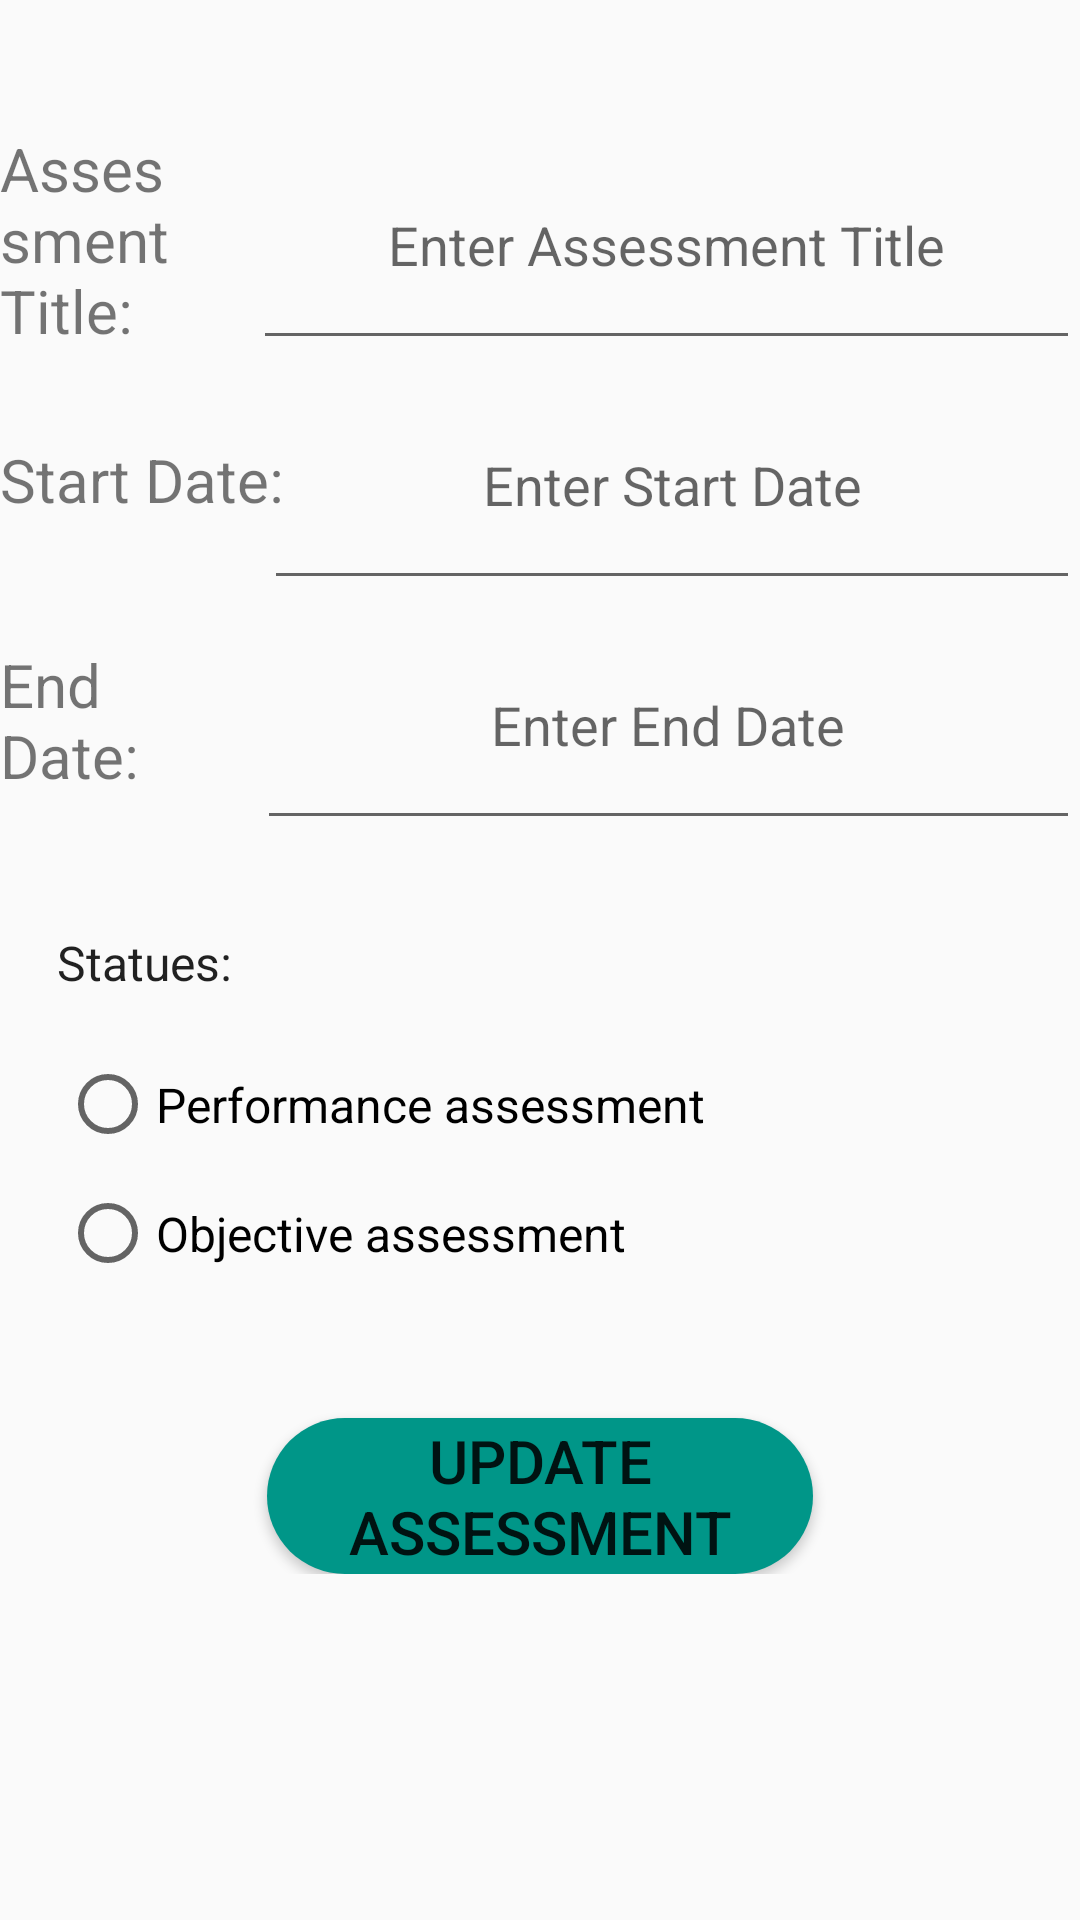

Reconstruct the res/layout file that produces this screen, plus the resources it refers to.
<!-- AndroidManifest.xml: application theme Theme.MyApplication -->
<!-- res/layout/update_assessment.xml -->
<?xml version="1.0" encoding="utf-8"?>
<ScrollView xmlns:android="http://schemas.android.com/apk/res/android"
    xmlns:tools="http://schemas.android.com/tools"
    android:layout_width="match_parent"
    android:layout_height="match_parent"
    android:layout_weight="0.4"
    tools:context=".activities.updateAssessment">


    <LinearLayout
        android:layout_width="match_parent"
        android:layout_height="wrap_content"
        android:orientation="vertical">

        <LinearLayout
            android:layout_width="match_parent"
            android:layout_height="match_parent"
            android:layout_marginTop="40dp"
            android:gravity="center"
            android:orientation="vertical">

            <LinearLayout
                android:layout_width="match_parent"
                android:layout_height="80dp"
                android:gravity="center"
                android:orientation="horizontal">

                <TextView
                    android:id="@+id/classTitle"
                    android:layout_width="72dp"
                    android:layout_height="wrap_content"
                    android:layout_weight="0.4"
                    android:text="@string/assessment_title"
                    android:textSize="20sp"
                    tools:ignore="TextSizeCheck" />

                <EditText
                    android:id="@+id/etAssessmentTitleUpdate2"
                    android:layout_width="257dp"
                    android:layout_height="80dp"
                    android:layout_weight="0.6"
                    android:autofillHints=""
                    android:gravity="center"
                    android:hint="@string/InputAssessmentName"
                    android:inputType="text" />
            </LinearLayout>

            <LinearLayout
                android:layout_width="match_parent"
                android:layout_height="0dp"
                android:layout_weight="0.4"
                android:gravity="center"
                android:orientation="horizontal">

                <TextView
                    android:id="@+id/startDate"
                    android:layout_width="105dp"
                    android:layout_height="wrap_content"
                    android:layout_marginEnd="-12dp"
                    android:layout_weight="0.4"
                    android:text="@string/start_date_class"
                    android:textSize="20sp"
                    tools:ignore="NestedWeights" />

                <EditText
                    android:id="@+id/etStartDateAssessment2"
                    android:layout_width="280dp"
                    android:layout_height="80dp"
                    android:layout_weight="0.6"
                    android:autofillHints=""
                    android:gravity="center"
                    android:hint="@string/inputStartDate"
                    android:inputType="date" />
            </LinearLayout>

            <LinearLayout
                android:layout_width="match_parent"
                android:layout_height="80dp"
                android:gravity="center"
                android:orientation="horizontal">

                <TextView
                    android:id="@+id/endDate"
                    android:layout_width="wrap_content"
                    android:layout_height="wrap_content"
                    android:layout_marginEnd="-12dp"
                    android:layout_weight="0.4"
                    android:text="@string/end_date_class"
                    android:textSize="20sp" />

                <EditText
                    android:id="@+id/etEndDateAssessment2"
                    android:layout_width="279dp"
                    android:layout_height="match_parent"
                    android:layout_marginStart="15dp"
                    android:layout_weight="0.6"
                    android:autofillHints=""
                    android:gravity="center"
                    android:hint="@string/inputEndDate"
                    android:inputType="date" />
            </LinearLayout>

        </LinearLayout>

        <CheckedTextView
            android:id="@+id/TypeAssessment"
            android:layout_width="wrap_content"
            android:layout_height="wrap_content"
            android:layout_marginStart="19dp"
            android:layout_marginTop="30dp"
            android:layout_marginBottom="15dp"
            android:gravity="left"
            android:text="@string/statues"
            android:textSize="16sp" />


        <RadioGroup
            android:layout_width="match_parent"
            android:layout_height="wrap_content"
            android:orientation="vertical">

            <RadioButton
                android:id="@+id/rbPerformanceAssessment2"
                android:layout_width="wrap_content"
                android:layout_height="43dp"
                android:layout_marginStart="20dp"
                android:minHeight="48dp"
                android:text="@string/Performance"
                android:textSize="16sp"
                tools:ignore="TouchTargetSizeCheck" />

            <RadioButton
                android:id="@+id/rbObjectiveAssessment2"
                android:layout_width="wrap_content"
                android:layout_height="43dp"
                android:layout_marginStart="20dp"
                android:text="@string/Objective"
                android:textSize="16sp"
                tools:ignore="TouchTargetSizeCheck" />
        </RadioGroup>

        <LinearLayout
            android:layout_width="match_parent"
            android:layout_height="match_parent"
            android:gravity="center"
            android:orientation="vertical">

            <Button
                android:id="@+id/btUpdateAssessment2"
                android:layout_width="182dp"
                android:layout_height="52dp"
                android:layout_marginTop="40dp"
                android:background="@drawable/custom_button"
                android:text="@string/updateAssessment"
                android:textSize="20sp" />
        </LinearLayout>

    </LinearLayout>

</ScrollView>
<!-- resources referenced by this layout -->
<resources>
  <!-- drawable custom_button (drawable) -->
  <?xml version="1.0" encoding="utf-8"?>
      <shape xmlns:android="http://schemas.android.com/apk/res/android">
          <corners  android:topRightRadius="50dp"
              android:topLeftRadius="50dp"
              android:bottomLeftRadius="50dp"
              android:bottomRightRadius="50dp"/>
          <solid android:color="@color/colorSecondary"/>
      </shape>
  <string name="InputAssessmentName">Enter Assessment Title</string>
  <string name="Objective">Objective assessment</string>
  <string name="Performance">Performance assessment</string>
  <string name="assessment_title">Assessment <br>Title</br>:</string>
  <string name="end_date_class">End Date:</string>
  <string name="inputEndDate">Enter End Date</string>
  <string name="inputStartDate">Enter Start Date</string>
  <string name="start_date_class">Start Date:</string>
  <string name="statues">Statues:</string>
  <string name="updateAssessment">Update Assessment</string>
  <style name="Theme.MyApplication" parent="Base.Theme.MyApplication">
  
      </style>
  <color name="colorSecondary">#009688</color>
  <style name="Base.Theme.MyApplication" parent="Theme.AppCompat.Light.DarkActionBar">
          
  
      </style>
</resources>
